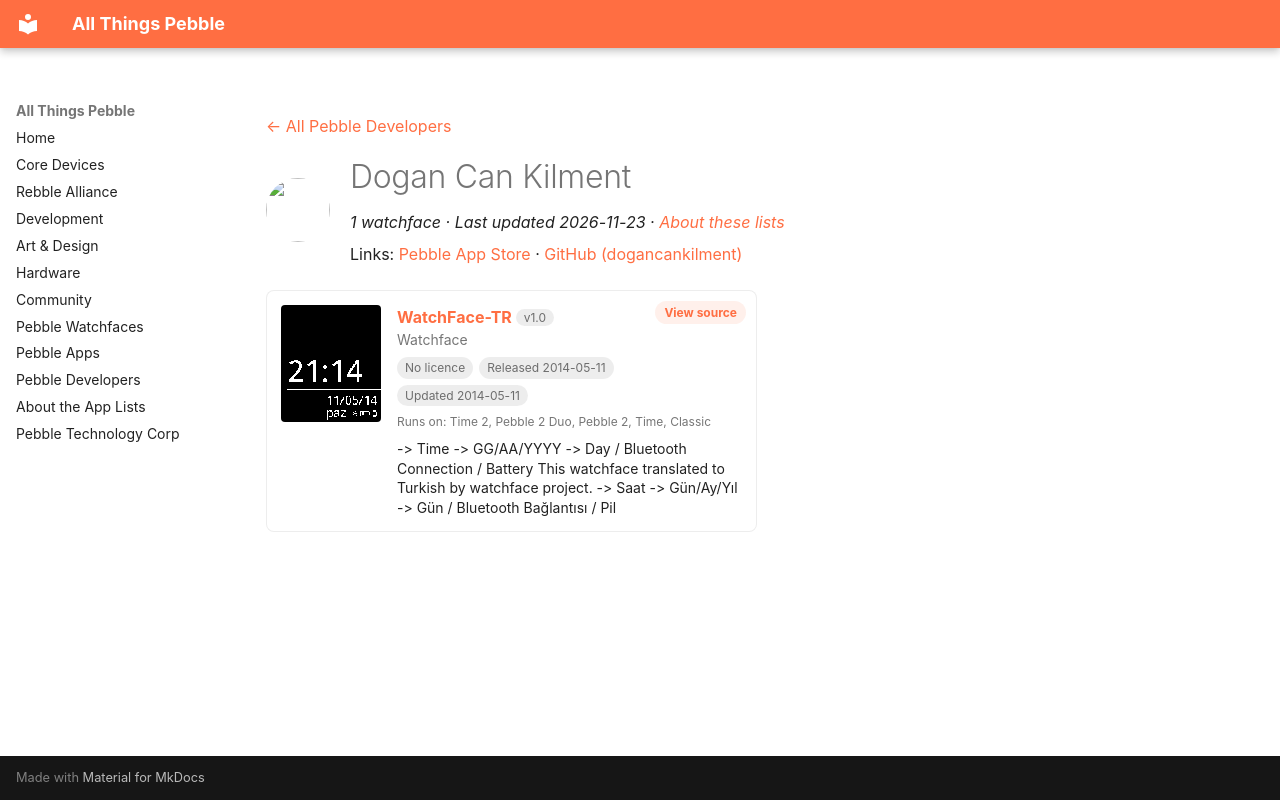

repository: saltedlolly/all-things-pebble · page: developers/dogan-can-kilment.html · generator: mkdocs

---
title: "Dogan Can Kilment"
hide:
  - toc
---

<!-- Generated by scripts/update_app_directory.py: do not edit by hand -->
[← All Pebble Developers](../developers.md)

<div class="dev-header" markdown>
<img class="dev-avatar" src="https://github.com/dogancankilment.png?size=128" alt="" width="64" height="64" loading="lazy" onerror="this.remove()">
<div class="dev-intro" markdown>

# Dogan Can Kilment

*1 watchface · Last updated 2026-11-23 · [About these lists](../about-app-lists.md)*

Links: [Pebble App Store](https://apps.repebble.com/apps/dev/dogan-can-kilment_536fc4e16ce5fc7ba00000fe) · [GitHub (dogancankilment)](https://github.com/dogancankilment)

</div>
</div>

<div class="app-grid dev-apps" data-search-exclude>
<div class="app-card" data-type="watchface" data-title="watchface-tr" data-released="2014-05-11" data-updated="2014-05-11">
<a class="app-shot" href="https://apps.repebble.com/536fc7e2190f07bd120001b0" data-search-exclude><img src="../images/apps/536fc7e2190f07bd120001b0.png" alt="WatchFace-TR" loading="lazy"></a>
<div class="app-info">
<h2 class="app-name" id="app-536fc7e2190f07bd120001b0"><a href="https://apps.repebble.com/536fc7e2190f07bd120001b0">WatchFace-TR</a> <span class="app-version" title="Latest version" data-search-exclude>v1.0</span></h2>
<a class="app-source" href="https://github.com/dogancankilment/watchface-tr" title="Source code" data-search-exclude>View source</a>
<div class="app-dev">Watchface</div>
<div class="app-tags" data-search-exclude><span class="app-licence app-licence--none" title="Licence">No licence</span> <span title="First published in the app store">Released 2014-05-11</span> <span title="Latest release in the app store">Updated 2014-05-11</span></div>
<div class="app-watches" title="Supported watches" data-search-exclude>Runs on: Time 2, Pebble 2 Duo, Pebble 2, Time, Classic</div>
<p class="app-desc">-&gt; Time -&gt; GG/AA/YYYY -&gt; Day / Bluetooth Connection / Battery This watchface translated to Turkish by watchface project. -&gt; Saat -&gt; Gün/Ay/Yıl -&gt; Gün / Bluetooth Bağlantısı / Pil</p>
</div>
</div>
</div>
